Run: headless pygame with SDL's dummy video driver; simulated clock (each Clock.tick advances the game by its frame time, no real sleeping); random seed 0; keys injected as events and as key.get_pressed() state; no mouse input.
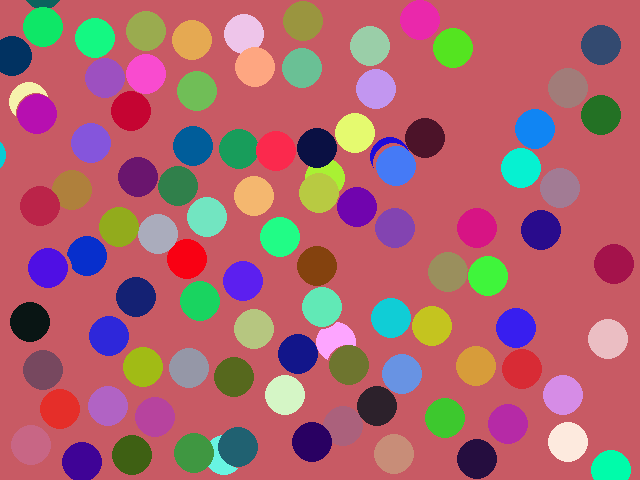
Frame 1 of 4 · flips 1–60 · no input
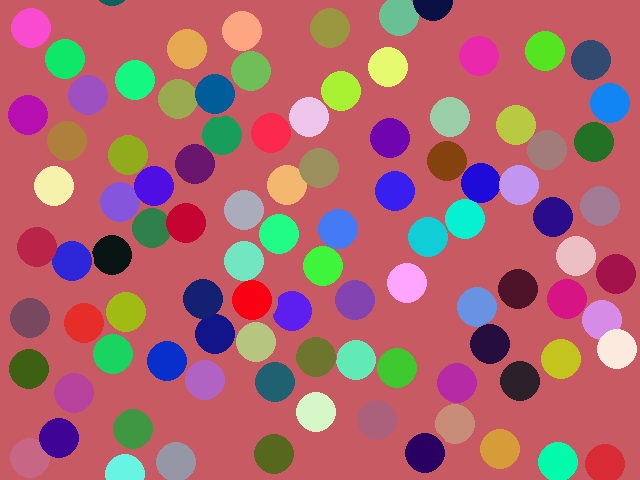
Frame 2 of 4 · flips 61–180 · tapped SPACE, RETURN · held RIGHT (→), D
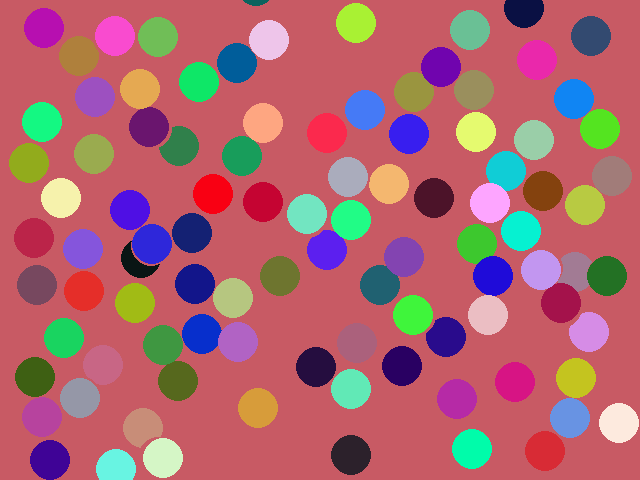
Frame 3 of 4 · flips 181–300 · held DOWN (↓), S
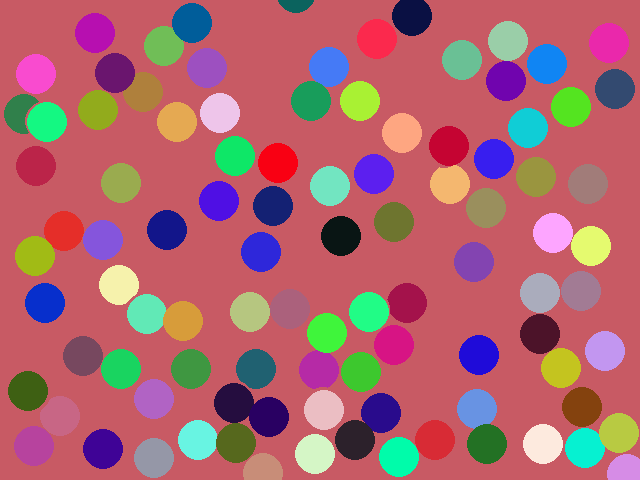
Frame 4 of 4 · flips 301–420 · held LEFT (←), A, UP (↑), W

The pygame program that drew these frames:

import pygame
import random
import math

pygame.init()
screen = pygame.display.set_mode((640, 480),) # try out larger values and see what happens !
background = pygame.Surface(screen.get_size())
background_color = (200, 90, 100)
background.fill(background_color)
screen.blit(background, (0, 0))


class Vector:
    """
    Вспомогательный класс, для векторных оперций
    """
    def __init__(self, x, y):
        self.x = x
        self.y = y

    def normal_vector(self):
        """
        Нахождение вектора нормального данному
        :return: вектор нормальный данному
        """
        return Vector(-self.y, self.x)

    def multiplication(self, constant):
        """
        :param constant: Константа, на которую умножается вектор
        :return:
        """

        return Vector(self.x*constant, self.y*constant)

    def vector_scal_multiplication(self, vector):
        """
        :param vector: векор, на который умножается исходный вектор
        :return: результат скалярного умножения векторов
        """
        return self.x*vector.x + self.y*vector.y

    def sum(self, vector):
        """
        :param vector: вектор, который складываетяс с данным
        :return: результат сложения векторов
        """
        return Vector(self.x + vector.x, self.y + vector.y)

    def unit_vector(self):
        """
        :return: единичный вектор от данного
        """
        return Vector(self.x / math.sqrt(self.x ** 2 + self.y ** 2),
                      self.y / math.sqrt(self.x ** 2 + self.y ** 2))


class Ball:
    def __init__(self):
        self.x = random.randint(40, 500)
        self.y = random.randint(40, 400)
        self.radius = 20
        self.color = (random.randint(0, 255),
                      random.randint(0, 255),
                      random.randint(0, 255))
        self.vx = random.randint(-3, 3)
        self.vy = random.randint(-3, 3)

    def go(self):
        if self.x + self.radius >= 640 or self.x + self.radius <= 50:
            self.vx *= -1
        elif self.y + self.radius >= 480 or self.y + self.radius <= 50:
            self.vy *= -1
        pygame.draw.circle(screen, background_color, (int(self.x), int(self.y)), self.radius)
        self.x += self.vx
        self.y += self.vy
        pygame.draw.circle(screen, self.color, (int(self.x), int(self.y)), self.radius)


def collide(ball_1, ball_2):
    """
    Рассчёт столкновения двух шариков
    """
    if (ball_1.x - ball_2.x) ** 2 + (ball_1.y - ball_2.y) ** 2 <= (2*ball_1.radius) ** 2:
        r1 = Vector(ball_1.x, ball_1.y)
        r2 = Vector(ball_2.x, ball_2.y)
        v1 = Vector(ball_1.vx, ball_1.vy)
        v2 = Vector(ball_2.vx, ball_2.vy)
        line = Vector(ball_1.x - ball_2.x, ball_1.y - ball_2.y)
        line = line.unit_vector()
        normal = line.normal_vector()
        v_line_1 = v1.vector_scal_multiplication(line)
        v_line_2 = v2.vector_scal_multiplication(line)
        v_normal_1 = v1.vector_scal_multiplication(normal)
        v_normal_2 = v2.vector_scal_multiplication(normal)
        v_line_1, v_line_2 = v_line_2, v_line_1
        r = 40 - math.sqrt((ball_1.x - ball_2.x) ** 2 + (ball_1.y - ball_2.y) ** 2)
        if r > (math.fabs(v_line_2) + math.fabs(v_line_1)):
            n = r /(math.fabs(v_line_2) + math.fabs(v_line_1))
            if v_line_1 > 0:
                r1 = r1.sum(line.multiplication(n - 0.5))
                ball_1.x, ball_1.y = r1.x, r1.y
            elif v_line_2 > 0:
                r2 = r2.sum(line.multiplication(n - 0.5))
                ball_2.x, ball_2.y = r2.x, r2.y

        ball_1.vx = v_line_1 * line.x + v_normal_1 * normal.x
        ball_1.vy = v_line_1 * line.y + v_normal_1 * normal.y
        ball_2.vx = v_line_2 * line.x + v_normal_2 * normal.x
        ball_2.vy = v_line_2 * line.y + v_normal_2 * normal.y




clock = pygame.time.Clock()
n = 100
balls = []
for i in range(0, n):
    balls.append(Ball())
running = True
while running:
    clock.tick(60)
    for event in pygame.event.get():
        if event.type == pygame.QUIT:
            running = False
    screen.fill(background_color)
    for ball in balls:
        ball.go()
    for i in range (0, n):
        for t in range(i, n):
            if i != t:
                collide(balls[i], balls[t])
    pygame.display.flip()
